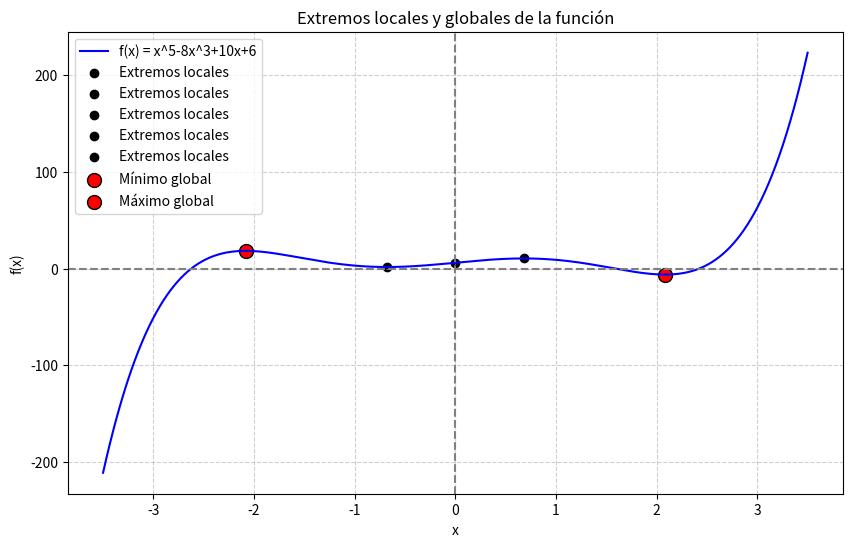

This figure's Python source:
import numpy as np
import matplotlib.pyplot as plt

# Definimos la función dada
# f(x) = x^5 - 8x^3 + 10x + 6
def f(x):
    return (x**5) - (8*x**3) + (10*x) + 6

# Derivada de la función f'(x) = 5x^4 - 24x^2 + 10
def df(x):
    return (5*(x**4)) - (24*(x**2)) + 10

# Segunda derivada de la función f''(x) = 20x^3 - 48x
def ddf(x):
    return (20*(x**3)) - (48*x)

# Implementación del método de Newton-Raphson para encontrar extremos locales
def newton_raphson(x:list):
    roots=[]  # Lista para almacenar las raíces encontradas
    rounds=[]  # Lista para evitar valores repetidos
    classified_extremes = {}  # Diccionario para clasificar los extremos
    a=1  # Factor de ajuste
    convergencia=0.0001  # Criterio de convergencia
    
    # Iteramos sobre cada valor inicial proporcionado
    for x0 in x:
        # Verificamos que la segunda derivada no sea cero (evita divisiones por cero)
        if abs(ddf(x0)) > 0:
            # Aplicamos el método de Newton-Raphson hasta alcanzar la convergencia
            while abs(df(x0)) > convergencia:
                var = x0 - a * (df(x0)) / (ddf(x0))
                x0 = var  # Actualizamos el valor de x0
        
        rounded = round(x0)  # Redondeamos para evitar duplicados
        
        if rounded not in rounds:
            roots.append(x0)  # Guardamos la raíz encontrada
            rounds.append(rounded)  # Evitamos duplicados
            
            # Clasificamos el extremo como mínimo o máximo local según la segunda derivada
            if ddf(x0) > 0:
                classified_extremes[x0] = ("Mínimo local", f(x0))
            elif ddf(x0) < 0:
                classified_extremes[x0] = ("Máximo local", f(x0))
            else:
                classified_extremes[x0] = ("Caso especial", f(x0))
    
    return roots, classified_extremes

# Definimos valores iniciales para Newton-Raphson
x_iniciales = [-3, -2, -1, 0, 1, 2, 3]
raices, clasificacion = newton_raphson(x_iniciales)

# Determinamos el mínimo y máximo global
valores_f = [clasificacion[x][1] for x in clasificacion]
min_global = min(valores_f)
max_global = max(valores_f)
min_punto = [x for x in clasificacion if clasificacion[x][1] == min_global][0]
max_punto = [x for x in clasificacion if clasificacion[x][1] == max_global][0]

# Graficar la función y los extremos
x_vals = np.linspace(-3.5, 3.5, 400)
y_vals = f(x_vals)

plt.figure(figsize=(10,6))
plt.plot(x_vals, y_vals, label="f(x) = x^5-8x^3+10x+6", color="blue")  # Gráfica de la función
plt.axhline(0, color="gray", linestyle="--")  # Línea horizontal en y=0
plt.axvline(0, color="gray", linestyle="--")  # Línea vertical en x=0

# Graficamos los extremos locales en negro
for x in clasificacion:
    plt.scatter(x, clasificacion[x][1], color="black", label="Extremos locales")

# Destacamos el mínimo y máximo global en rojo
plt.scatter(min_punto, min_global, color="red", label="Mínimo global", s=100, edgecolors="black")
plt.scatter(max_punto, max_global, color="red", label="Máximo global", s=100, edgecolors="black")

# Configuración de la gráfica
plt.legend()
plt.xlabel("x")
plt.ylabel("f(x)")
plt.title("Extremos locales y globales de la función")
plt.grid(True, linestyle="--", alpha=0.6)
plt.show()

# Imprimimos los resultados obtenidos
print("Raíces encontradas:", raices)
print("Clasificación de extremos:")
for x, (tipo, val) in clasificacion.items():
    print(f" x = {x}: {tipo}, f(x) = {val}")

print(f"\nMínimo global: x = {min_punto}, f(x) = {min_global}")
print(f"Máximo global: x = {max_punto}, f(x) = {max_global}")
